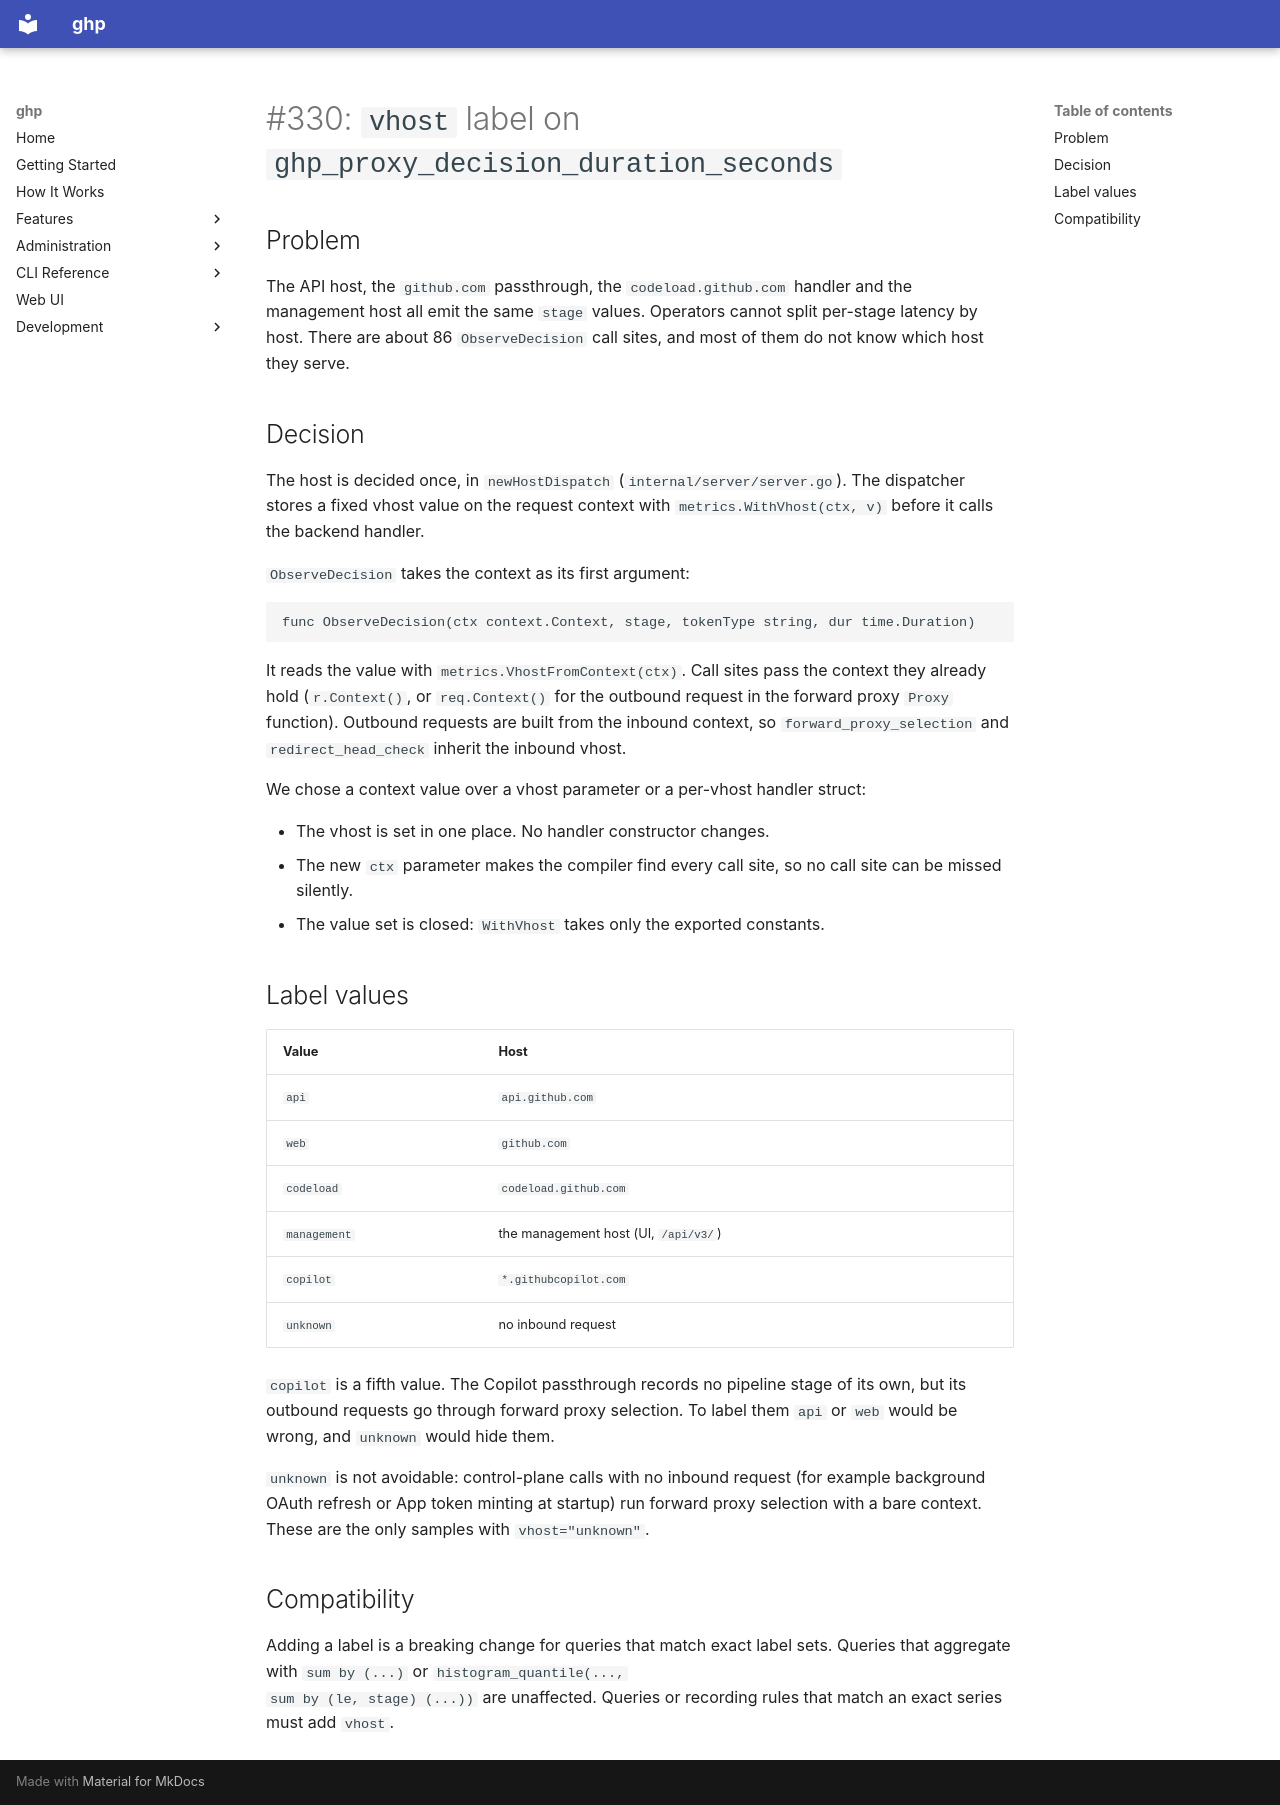

repository: goodtune/ghp · page: superpowers/specs/2026-11-07-330-vhost-label-design/index.html · generator: mkdocs

# #330: `vhost` label on `ghp_proxy_decision_duration_seconds`

## Problem

The API host, the `github.com` passthrough, the `codeload.github.com` handler
and the management host all emit the same `stage` values. Operators cannot
split per-stage latency by host. There are about 86 `ObserveDecision` call
sites, and most of them do not know which host they serve.

## Decision

The host is decided once, in `newHostDispatch` (`internal/server/server.go`).
The dispatcher stores a fixed vhost value on the request context with
`metrics.WithVhost(ctx, v)` before it calls the backend handler.

`ObserveDecision` takes the context as its first argument:

    func ObserveDecision(ctx context.Context, stage, tokenType string, dur time.Duration)

It reads the value with `metrics.VhostFromContext(ctx)`. Call sites pass the
context they already hold (`r.Context()`, or `req.Context()` for the outbound
request in the forward proxy `Proxy` function). Outbound requests are built
from the inbound context, so `forward_proxy_selection` and
`redirect_head_check` inherit the inbound vhost.

We chose a context value over a vhost parameter or a per-vhost handler struct:

- The vhost is set in one place. No handler constructor changes.
- The new `ctx` parameter makes the compiler find every call site, so no call
  site can be missed silently.
- The value set is closed: `WithVhost` takes only the exported constants.

## Label values

| Value        | Host                                   |
|--------------|----------------------------------------|
| `api`        | `api.github.com`                       |
| `web`        | `github.com`                           |
| `codeload`   | `codeload.github.com`                  |
| `management` | the management host (UI, `/api/v3/`)   |
| `copilot`    | `*.githubcopilot.com`                  |
| `unknown`    | no inbound request                     |

`copilot` is a fifth value. The Copilot passthrough records no pipeline stage
of its own, but its outbound requests go through forward proxy selection. To
label them `api` or `web` would be wrong, and `unknown` would hide them.

`unknown` is not avoidable: control-plane calls with no inbound request (for
example background OAuth refresh or App token minting at startup) run forward
proxy selection with a bare context. These are the only samples with
`vhost="unknown"`.

## Compatibility

Adding a label is a breaking change for queries that match exact label sets.
Queries that aggregate with `sum by (...)` or `histogram_quantile(...,
sum by (le, stage) (...))` are unaffected. Queries or recording rules that
match an exact series must add `vhost`.
